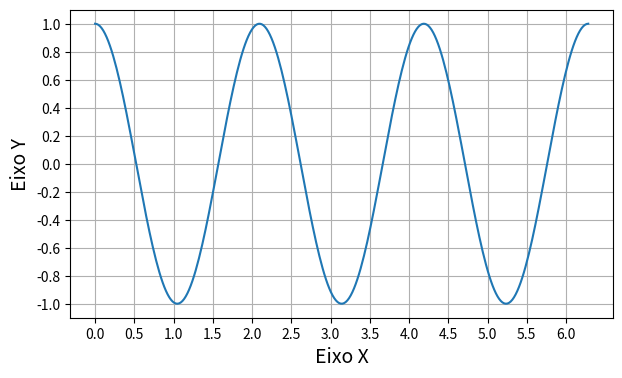

This chart was generated by the following Python code:
from matplotlib import pyplot as plt
import numpy as np

x = np.linspace(0, 2*np.pi, 300)
y = np.cos(3*x)

fig, axe = plt.subplots(figsize=(7, 4))
axe.plot(x, y)
axe.set_xlabel("Eixo X", fontsize=14)
axe.set_ylabel("Eixo Y", fontsize=14)

plt.xticks(np.arange(0, 2*np.pi, 0.5))
plt.yticks(np.arange(-1, 1.2, 0.2))

plt.grid(True)
plt.show()